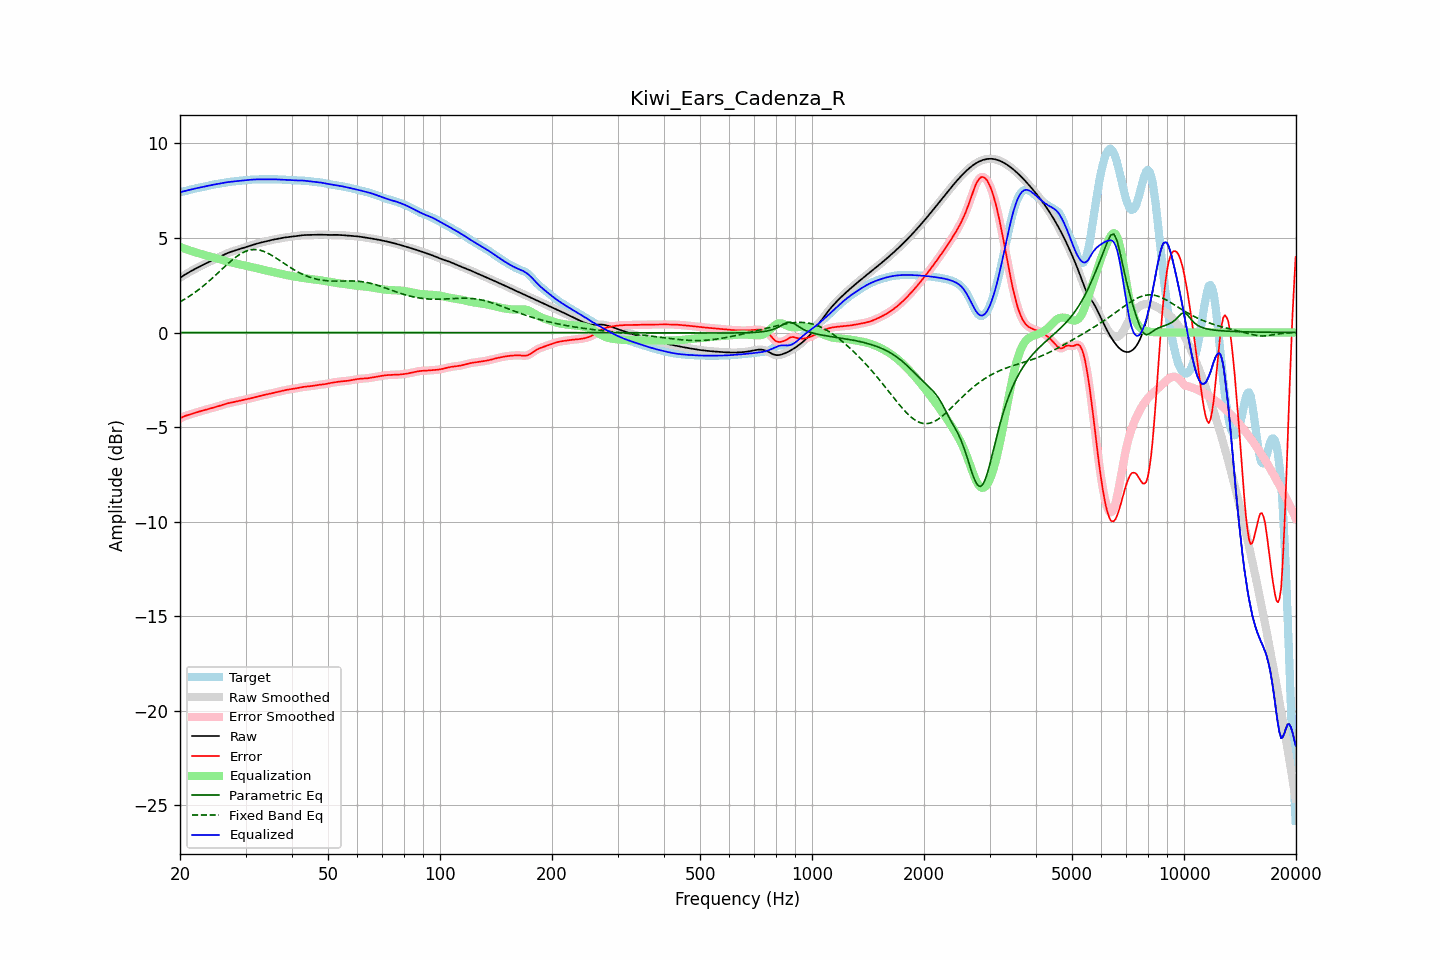

Data behind this chart, as committed beside it:
frequency, raw, error, smoothed, error_smoothed, equalization, parametric_eq, fixed_band_eq, equalized_raw, equalized_smoothed, target
20.00, 2.89, -4.54, 2.89, -4.54, 4.53, -0.00, 1.62, 7.42, 7.42, 7.43
20.20, 2.95, -4.50, 2.95, -4.50, 4.50, -0.00, 1.67, 7.44, 7.44, 7.45
20.40, 3.00, -4.46, 3.00, -4.46, 4.46, -0.00, 1.71, 7.46, 7.46, 7.46
20.61, 3.05, -4.42, 3.05, -4.42, 4.43, -0.00, 1.77, 7.48, 7.48, 7.47
20.81, 3.11, -4.39, 3.11, -4.39, 4.40, -0.00, 1.82, 7.50, 7.50, 7.50
21.02, 3.16, -4.36, 3.16, -4.36, 4.37, -0.00, 1.87, 7.52, 7.52, 7.52
21.23, 3.21, -4.34, 3.21, -4.34, 4.34, -0.00, 1.93, 7.54, 7.54, 7.55
21.44, 3.25, -4.31, 3.25, -4.31, 4.31, -0.00, 1.98, 7.56, 7.56, 7.57
21.66, 3.30, -4.28, 3.30, -4.28, 4.28, -0.00, 2.04, 7.58, 7.58, 7.59
21.87, 3.35, -4.26, 3.35, -4.26, 4.26, -0.00, 2.10, 7.61, 7.60, 7.61
22.09, 3.39, -4.23, 3.39, -4.23, 4.23, -0.00, 2.16, 7.62, 7.62, 7.62
22.31, 3.44, -4.21, 3.44, -4.21, 4.21, -0.00, 2.23, 7.64, 7.64, 7.64
22.54, 3.48, -4.18, 3.48, -4.18, 4.18, -0.00, 2.29, 7.66, 7.66, 7.66
22.76, 3.52, -4.15, 3.52, -4.15, 4.16, -0.00, 2.36, 7.68, 7.68, 7.68
22.99, 3.57, -4.13, 3.57, -4.13, 4.13, -0.00, 2.43, 7.70, 7.70, 7.70
23.22, 3.61, -4.11, 3.61, -4.11, 4.11, -0.00, 2.50, 7.72, 7.72, 7.72
23.45, 3.65, -4.08, 3.65, -4.08, 4.08, -0.00, 2.57, 7.74, 7.74, 7.74
23.69, 3.69, -4.06, 3.69, -4.06, 4.06, -0.00, 2.64, 7.75, 7.75, 7.75
23.92, 3.73, -4.04, 3.73, -4.04, 4.04, -0.00, 2.71, 7.77, 7.77, 7.77
24.16, 3.77, -4.02, 3.77, -4.02, 4.02, -0.00, 2.79, 7.79, 7.79, 7.79
24.40, 3.81, -3.99, 3.81, -3.99, 3.99, -0.00, 2.87, 7.81, 7.81, 7.81
24.65, 3.85, -3.97, 3.85, -3.97, 3.97, -0.00, 2.94, 7.82, 7.82, 7.82
24.89, 3.89, -3.94, 3.89, -3.94, 3.94, -0.00, 3.02, 7.84, 7.84, 7.84
25.14, 3.94, -3.92, 3.94, -3.92, 3.92, -0.00, 3.10, 7.85, 7.85, 7.85
25.39, 3.98, -3.89, 3.98, -3.89, 3.89, -0.00, 3.18, 7.87, 7.87, 7.87
25.65, 4.02, -3.86, 4.02, -3.86, 3.86, -0.00, 3.26, 7.88, 7.88, 7.88
25.91, 4.06, -3.84, 4.06, -3.84, 3.84, -0.00, 3.34, 7.90, 7.90, 7.90
26.16, 4.10, -3.81, 4.10, -3.81, 3.81, -0.00, 3.42, 7.91, 7.91, 7.91
26.43, 4.14, -3.79, 4.14, -3.79, 3.79, -0.00, 3.50, 7.93, 7.93, 7.93
26.69, 4.18, -3.76, 4.18, -3.76, 3.76, -0.00, 3.58, 7.94, 7.94, 7.94
26.96, 4.21, -3.74, 4.21, -3.74, 3.74, -0.00, 3.65, 7.96, 7.96, 7.95
27.23, 4.24, -3.72, 4.24, -3.72, 3.72, -0.00, 3.73, 7.97, 7.97, 7.97
27.50, 4.27, -3.70, 4.27, -3.70, 3.70, -0.00, 3.80, 7.98, 7.98, 7.98
27.77, 4.30, -3.68, 4.30, -3.68, 3.68, -0.00, 3.87, 7.99, 7.99, 7.99
28.05, 4.33, -3.67, 4.33, -3.67, 3.67, -0.00, 3.94, 8.00, 8.00, 8.00
28.33, 4.36, -3.65, 4.36, -3.65, 3.65, -0.00, 4.00, 8.00, 8.00, 8.01
28.62, 4.38, -3.63, 4.38, -3.63, 3.63, -0.00, 4.07, 8.01, 8.01, 8.01
28.90, 4.41, -3.61, 4.41, -3.61, 3.61, -0.00, 4.12, 8.02, 8.02, 8.02
29.19, 4.44, -3.59, 4.44, -3.59, 3.59, -0.00, 4.17, 8.03, 8.03, 8.03
29.48, 4.47, -3.57, 4.47, -3.57, 3.57, -0.00, 4.22, 8.04, 8.04, 8.04
29.78, 4.50, -3.55, 4.50, -3.55, 3.55, -0.00, 4.26, 8.05, 8.05, 8.05
30.08, 4.52, -3.54, 4.52, -3.54, 3.54, -0.00, 4.30, 8.06, 8.06, 8.06
30.38, 4.55, -3.52, 4.55, -3.52, 3.52, -0.00, 4.33, 8.07, 8.07, 8.07
30.68, 4.58, -3.50, 4.58, -3.50, 3.50, -0.00, 4.35, 8.07, 8.07, 8.08
30.99, 4.60, -3.48, 4.60, -3.48, 3.48, -0.00, 4.37, 8.08, 8.08, 8.08
31.30, 4.63, -3.46, 4.63, -3.46, 3.46, -0.00, 4.38, 8.09, 8.09, 8.09
31.61, 4.66, -3.44, 4.66, -3.44, 3.44, -0.00, 4.39, 8.09, 8.09, 8.09
31.93, 4.68, -3.41, 4.68, -3.41, 3.41, -0.00, 4.38, 8.09, 8.10, 8.09
32.24, 4.70, -3.39, 4.70, -3.39, 3.39, -0.00, 4.38, 8.10, 8.10, 8.10
32.57, 4.73, -3.37, 4.73, -3.37, 3.37, -0.00, 4.36, 8.10, 8.10, 8.10
32.89, 4.75, -3.35, 4.75, -3.35, 3.35, -0.00, 4.35, 8.10, 8.10, 8.10
33.22, 4.77, -3.33, 4.77, -3.33, 3.33, -0.00, 4.32, 8.10, 8.10, 8.10
33.55, 4.79, -3.31, 4.79, -3.31, 3.31, -0.00, 4.29, 8.10, 8.10, 8.10
33.89, 4.81, -3.29, 4.81, -3.29, 3.29, -0.00, 4.26, 8.10, 8.10, 8.10
34.23, 4.83, -3.27, 4.83, -3.27, 3.27, -0.00, 4.22, 8.10, 8.10, 8.11
34.57, 4.85, -3.25, 4.85, -3.25, 3.25, -0.00, 4.18, 8.11, 8.11, 8.11
34.92, 4.87, -3.23, 4.87, -3.23, 3.23, -0.00, 4.13, 8.11, 8.11, 8.11
35.27, 4.89, -3.21, 4.89, -3.21, 3.21, -0.00, 4.08, 8.11, 8.11, 8.11
35.62, 4.91, -3.19, 4.91, -3.19, 3.19, -0.00, 4.03, 8.11, 8.11, 8.10
35.97, 4.93, -3.18, 4.93, -3.18, 3.18, -0.00, 3.98, 8.10, 8.10, 8.10
... 635 more rows
